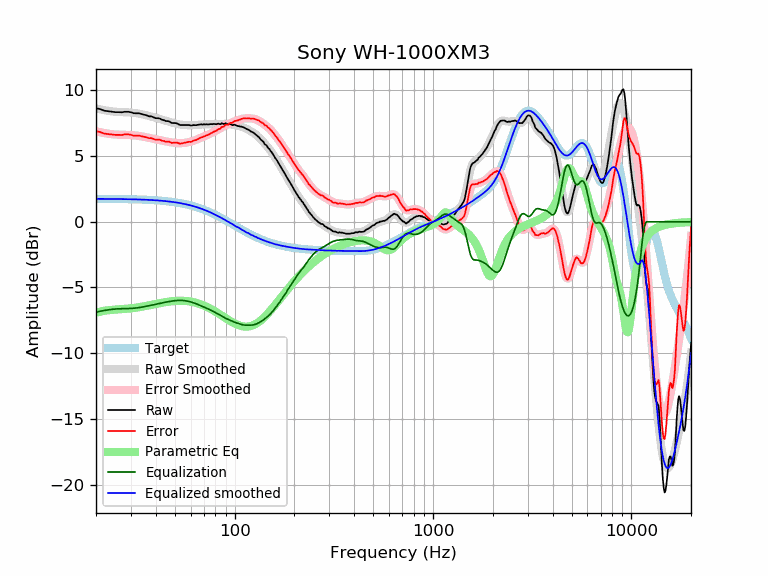

Data behind this chart, as committed beside it:
frequency, raw, error, smoothed, error_smoothed, equalization, parametric_eq, equalized_raw, equalized_smoothed, target
20, 8.64, 6.90, 8.62, 6.88, -6.88, -6.93, 1.76, 1.74, 1.74
21, 8.57, 6.83, 8.55, 6.81, -6.81, -6.84, 1.76, 1.74, 1.74
22, 8.45, 6.71, 8.49, 6.75, -6.75, -6.77, 1.70, 1.74, 1.74
23, 8.41, 6.67, 8.44, 6.70, -6.70, -6.73, 1.71, 1.74, 1.74
24, 8.38, 6.65, 8.40, 6.66, -6.66, -6.70, 1.72, 1.74, 1.74
25, 8.34, 6.61, 8.37, 6.64, -6.64, -6.68, 1.70, 1.73, 1.73
26, 8.34, 6.61, 8.35, 6.62, -6.62, -6.67, 1.72, 1.73, 1.73
27, 8.33, 6.60, 8.34, 6.62, -6.62, -6.65, 1.72, 1.73, 1.73
28, 8.37, 6.65, 8.33, 6.61, -6.61, -6.63, 1.76, 1.72, 1.72
29, 8.37, 6.65, 8.32, 6.60, -6.60, -6.61, 1.77, 1.72, 1.72
30, 8.33, 6.62, 8.31, 6.60, -6.60, -6.58, 1.74, 1.71, 1.71
31, 8.26, 6.55, 8.29, 6.58, -6.58, -6.56, 1.68, 1.71, 1.71
32, 8.25, 6.55, 8.26, 6.56, -6.56, -6.53, 1.69, 1.70, 1.70
33, 8.25, 6.56, 8.23, 6.53, -6.53, -6.50, 1.72, 1.70, 1.70
34, 8.19, 6.50, 8.19, 6.50, -6.50, -6.46, 1.69, 1.69, 1.69
35, 8.14, 6.46, 8.14, 6.46, -6.46, -6.43, 1.68, 1.68, 1.68
36, 8.10, 6.43, 8.10, 6.42, -6.42, -6.39, 1.68, 1.67, 1.67
37, 8.02, 6.36, 8.05, 6.39, -6.39, -6.36, 1.63, 1.66, 1.66
38, 8.02, 6.37, 8.00, 6.35, -6.35, -6.32, 1.67, 1.65, 1.65
39, 7.95, 6.31, 7.96, 6.31, -6.31, -6.29, 1.64, 1.64, 1.64
40, 7.88, 6.25, 7.91, 6.28, -6.28, -6.25, 1.60, 1.63, 1.63
41, 7.88, 6.26, 7.86, 6.24, -6.24, -6.22, 1.64, 1.62, 1.62
42, 7.85, 6.24, 7.82, 6.21, -6.21, -6.19, 1.64, 1.61, 1.61
43, 7.76, 6.16, 7.77, 6.18, -6.18, -6.16, 1.58, 1.60, 1.60
44, 7.73, 6.15, 7.73, 6.15, -6.15, -6.13, 1.59, 1.58, 1.58
45, 7.66, 6.09, 7.69, 6.12, -6.12, -6.11, 1.55, 1.57, 1.57
46, 7.66, 6.11, 7.64, 6.09, -6.09, -6.09, 1.57, 1.55, 1.55
47, 7.62, 6.08, 7.60, 6.06, -6.06, -6.07, 1.56, 1.54, 1.54
48, 7.52, 6.00, 7.56, 6.04, -6.04, -6.05, 1.48, 1.52, 1.52
49, 7.51, 6.01, 7.52, 6.02, -6.02, -6.04, 1.49, 1.50, 1.50
50, 7.51, 6.03, 7.49, 6.00, -6.00, -6.03, 1.51, 1.48, 1.48
51, 7.49, 6.03, 7.45, 5.99, -5.99, -6.02, 1.50, 1.46, 1.46
52, 7.43, 5.99, 7.43, 5.98, -5.98, -6.01, 1.45, 1.44, 1.44
53, 7.36, 5.94, 7.40, 5.98, -5.98, -6.01, 1.38, 1.42, 1.42
54, 7.36, 5.96, 7.38, 5.98, -5.98, -6.01, 1.38, 1.40, 1.40
55, 7.36, 5.99, 7.37, 5.99, -5.99, -6.02, 1.37, 1.38, 1.38
56, 7.36, 6.01, 7.36, 6.01, -6.01, -6.02, 1.36, 1.35, 1.35
57, 7.36, 6.04, 7.35, 6.02, -6.02, -6.03, 1.34, 1.33, 1.33
58, 7.36, 6.06, 7.34, 6.04, -6.04, -6.04, 1.32, 1.30, 1.30
59, 7.36, 6.09, 7.34, 6.07, -6.07, -6.06, 1.29, 1.27, 1.27
60, 7.32, 6.08, 7.34, 6.10, -6.10, -6.08, 1.22, 1.24, 1.24
61, 7.33, 6.12, 7.35, 6.13, -6.13, -6.10, 1.20, 1.22, 1.22
62, 7.36, 6.18, 7.35, 6.16, -6.16, -6.12, 1.20, 1.19, 1.19
63, 7.35, 6.20, 7.36, 6.20, -6.20, -6.14, 1.15, 1.16, 1.16
64, 7.35, 6.23, 7.36, 6.24, -6.24, -6.17, 1.11, 1.12, 1.12
65, 7.37, 6.28, 7.37, 6.28, -6.28, -6.20, 1.09, 1.09, 1.09
66, 7.39, 6.33, 7.38, 6.32, -6.32, -6.23, 1.07, 1.06, 1.06
67, 7.40, 6.38, 7.39, 6.37, -6.37, -6.26, 1.03, 1.02, 1.02
68, 7.42, 6.43, 7.40, 6.41, -6.41, -6.30, 1.01, 0.99, 0.99
69, 7.39, 6.44, 7.40, 6.45, -6.45, -6.34, 0.94, 0.95, 0.95
70, 7.42, 6.50, 7.41, 6.49, -6.49, -6.38, 0.93, 0.92, 0.92
71, 7.40, 6.52, 7.41, 6.53, -6.53, -6.42, 0.87, 0.88, 0.88
72, 7.42, 6.58, 7.41, 6.57, -6.57, -6.46, 0.85, 0.84, 0.84
73, 7.40, 6.59, 7.42, 6.61, -6.61, -6.50, 0.79, 0.81, 0.81
74, 7.41, 6.64, 7.42, 6.65, -6.65, -6.55, 0.76, 0.77, 0.77
75, 7.42, 6.69, 7.42, 6.69, -6.69, -6.59, 0.73, 0.73, 0.73
76, 7.44, 6.75, 7.43, 6.73, -6.73, -6.64, 0.71, 0.69, 0.69
77, 7.42, 6.77, 7.43, 6.78, -6.78, -6.69, 0.64, 0.65, 0.65
78, 7.44, 6.83, 7.43, 6.82, -6.82, -6.73, 0.62, 0.61, 0.61
79, 7.44, 6.87, 7.43, 6.86, -6.86, -6.78, 0.58, 0.57, 0.57
... 553 more rows
